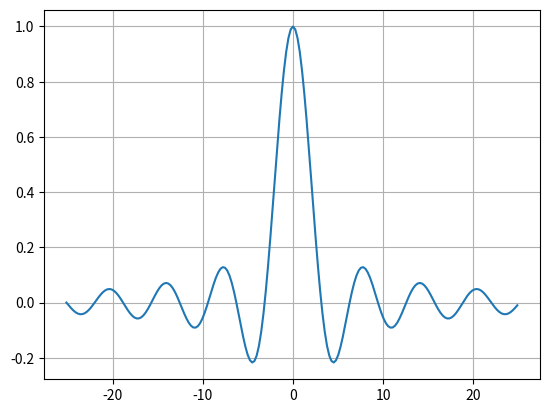

This chart was generated by the following Python code:
import math
import matplotlib.pyplot as plt


# Exemple de graphique en ligne avec annotations
def plot_grid():
    labels = ["note 1", "note 2", "note 3", "note 4", "note 5", "note 6"]
    mathematique = [10, 8, 14, 18, 11, 16]
    physique = [12, 4, 18, 15, 2, 13]
    chimie = [14, 6, 12, 19, 9, 17]

    plt.ylim(0, 20)

    plt.plot(labels, mathematique, marker="o", label="Mathématique")
    plt.plot(labels, physique, marker="o", label="Physique")
    plt.plot(labels, chimie, marker="o", label="Chimie")
    plt.xlabel("Examen")
    plt.ylabel("Notes")
    plt.title("Notes de l'année 2023")

    plt.legend()

    for i in range(len(labels)):
        plt.text(
            labels[i],
            mathematique[i],
            str(mathematique[i]),
            ha="left",
            va="top",
            bbox=dict(facecolor="white", alpha=0.5),
        )
        plt.text(labels[i], physique[i], str(physique[i]), ha="left", va="top", bbox=dict(facecolor="white", alpha=0.5))
        plt.text(labels[i], chimie[i], str(chimie[i]), ha="left", va="top", bbox=dict(facecolor="white", alpha=0.5))


# Exemple de graphique en ligne d'une courbe sinusoîde amortie
def plot_xy():
    nb_points = 200
    xmin = -8 * math.pi
    xmax = 8 * math.pi
    interval = xmax - xmin
    step = interval / nb_points
    yvalues = []
    xvalues = []
    for idx in range(nb_points):
        x = xmin + step * idx
        # y = math.sin(x) * math.exp(-0.1*abs(x))
        y = math.sin(x) / x if x != 0 else 1  # Gérer le cas où x est 0 pour éviter la division par zéro
        xvalues.append(x)
        yvalues.append(y)

    fig, ax = plt.subplots()
    ax.plot(xvalues, yvalues)


# Exemple de graphique en camembert
def plot_pie():
    labels = ["0 - 18 ans", "18 - 25 ans", "25 - 40 ans", "40 - 65 ans", "65 ans et +"]
    percent = [15, 25, 35, 20, 5]
    plt.pie(percent, labels=labels)


# Exemple de graphique en barres
def plot_bar():
    labels = ["0 - 18 ans", "18 - 25 ans", "25 - 40 ans", "40 - 65 ans", "65 ans et +"]
    percent = [15, 25, 35, 20, 5]
    plt.bar(labels, percent, color=["red", "blue", "green", "orange", "purple"])


plot_xy()
# plot_grid()
# plot_pie()
# plot_bar()

plt.grid()
plt.show()
